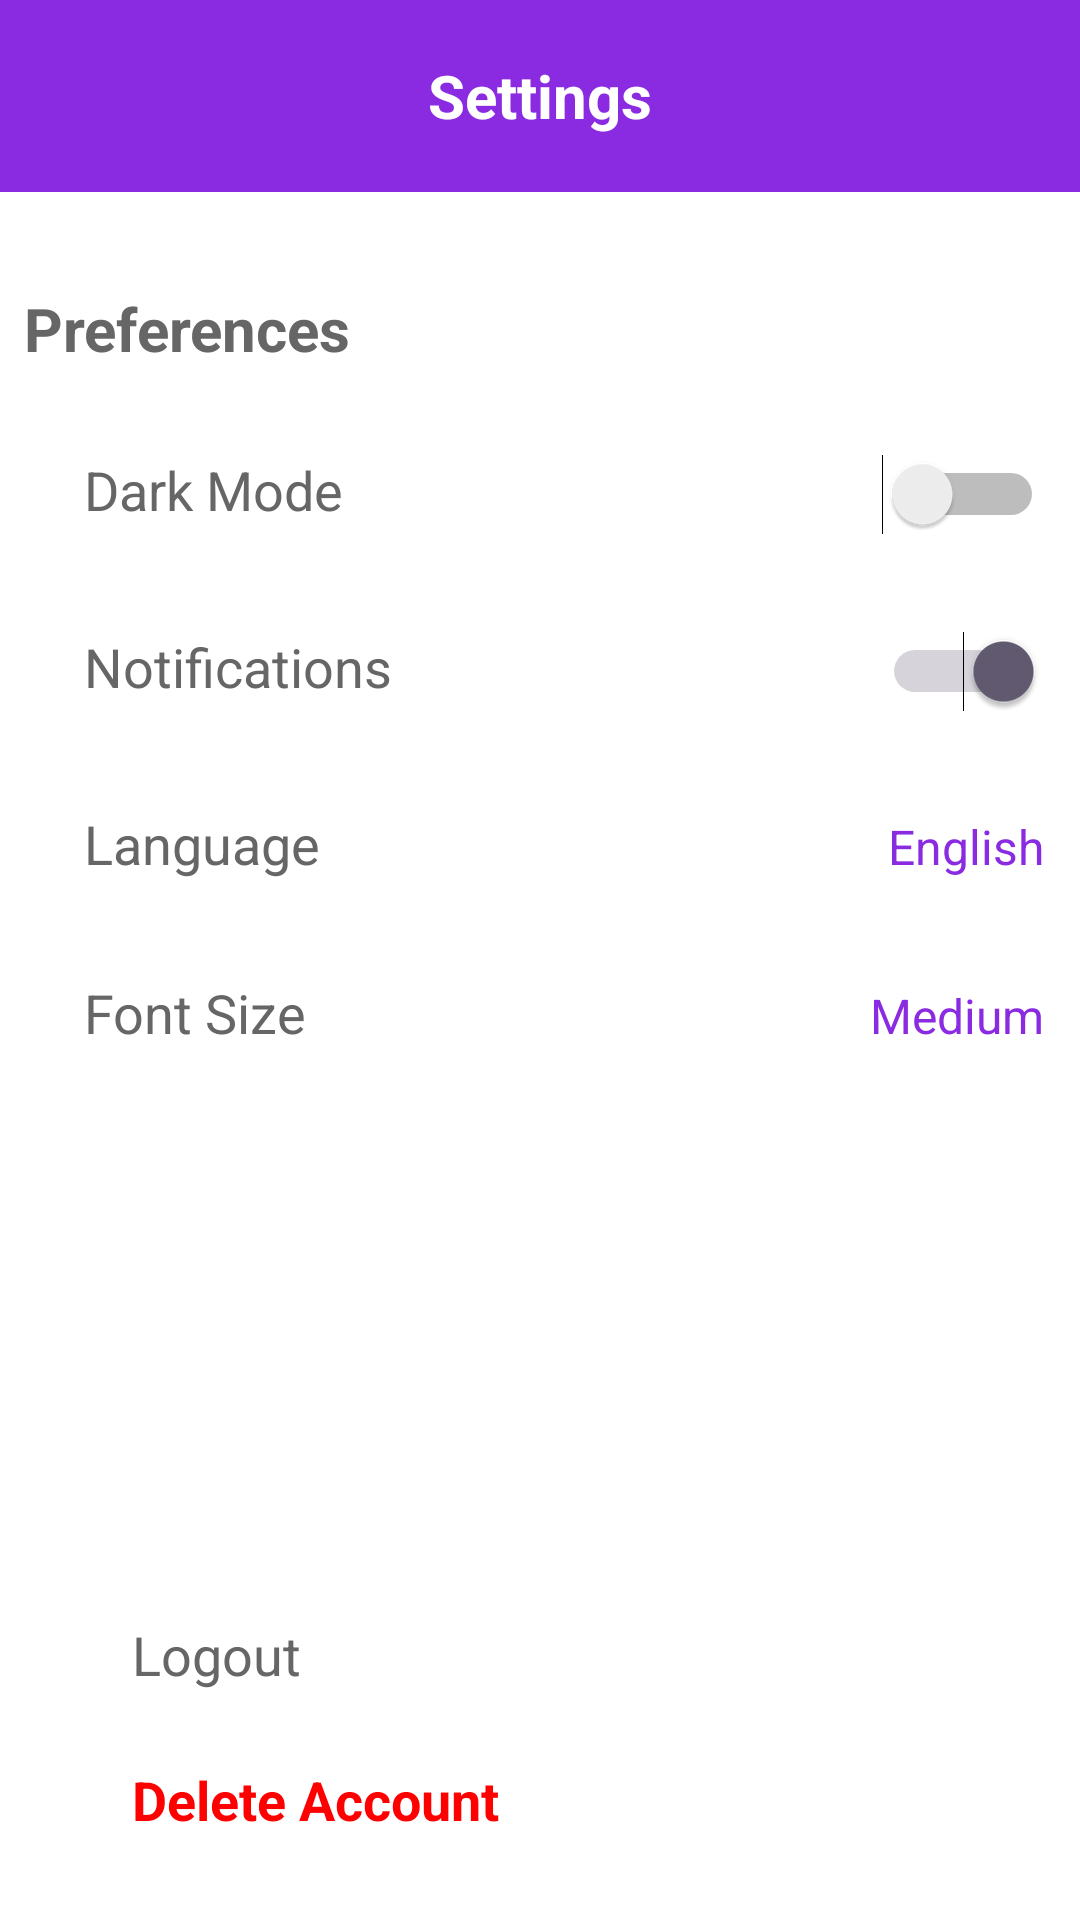

Here is an Android app screen rendered from its layout file. Give the layout XML and the strings, colors and styles it references.
<!-- AndroidManifest.xml: application theme Theme.Helpafriend -->
<!-- res/layout/activity_edit_settings.xml -->
<?xml version="1.0" encoding="utf-8"?>
<androidx.constraintlayout.widget.ConstraintLayout
    xmlns:android="http://schemas.android.com/apk/res/android"
    xmlns:app="http://schemas.android.com/apk/res-auto"
    xmlns:tools="http://schemas.android.com/tools"
    android:id="@+id/settingsLayout"
    android:layout_width="match_parent"
    android:layout_height="match_parent"
    android:background="#FFFFFF"
    tools:context=".SettingsProfile">

    <androidx.appcompat.widget.Toolbar
        android:id="@+id/toolbar"
        android:layout_width="match_parent"
        android:layout_height="wrap_content"
        android:background="#8A2BE2"
        android:elevation="4dp"
        app:layout_constraintTop_toTopOf="parent">

        <ImageButton
            android:id="@+id/backButton"
            android:layout_width="wrap_content"
            android:layout_height="wrap_content"
            android:layout_gravity="start|center_vertical"
            android:background="?attr/selectableItemBackgroundBorderless"
            android:contentDescription="Back"
            android:padding="8dp"
            android:src="@drawable/icon_back"
            app:tint="@android:color/white" />

        <TextView
            android:id="@+id/toolbarTitle"
            android:layout_width="wrap_content"
            android:layout_height="wrap_content"
            android:layout_gravity="center"
            android:text="@string/settings_title"
            android:textColor="@android:color/white"
            android:textSize="20sp"
            android:textStyle="bold" />
    </androidx.appcompat.widget.Toolbar>

    
    <TextView
        android:id="@+id/preferencesLabel"
        android:layout_width="0dp"
        android:layout_height="wrap_content"
        android:layout_marginTop="24dp"
        android:padding="8dp"
        android:text="@string/preferences"
        android:textColor="#666666"
        android:textSize="20sp"
        android:textStyle="bold"
        app:layout_constraintEnd_toEndOf="parent"
        app:layout_constraintHorizontal_bias="1.0"
        app:layout_constraintStart_toStartOf="parent"
        app:layout_constraintTop_toBottomOf="@id/toolbar" />

    <LinearLayout
        android:id="@+id/darkModeOption"
        android:layout_width="0dp"
        android:layout_height="wrap_content"
        android:background="?attr/selectableItemBackground"
        android:clickable="true"
        android:orientation="horizontal"
        android:padding="12dp"
        app:layout_constraintTop_toBottomOf="@id/preferencesLabel"
        app:layout_constraintStart_toStartOf="parent"
        app:layout_constraintEnd_toEndOf="parent"
        android:layout_marginTop="8dp">

        <TextView
            android:layout_width="0dp"
            android:layout_height="wrap_content"
            android:layout_marginStart="16dp"
            android:layout_weight="1"
            android:text="@string/dark_mode"
            android:textColor="#666666"
            android:textSize="18sp" />

        <Switch
            android:id="@+id/darkModeSwitch"
            android:layout_width="wrap_content"
            android:layout_height="wrap_content"
            android:checked="false" />
    </LinearLayout>

    
    <LinearLayout
        android:id="@+id/notificationOption"
        android:layout_width="0dp"
        android:layout_height="wrap_content"
        android:background="?attr/selectableItemBackground"
        android:clickable="true"
        android:orientation="horizontal"
        android:padding="12dp"
        app:layout_constraintTop_toBottomOf="@id/darkModeOption"
        app:layout_constraintStart_toStartOf="parent"
        app:layout_constraintEnd_toEndOf="parent"
        android:layout_marginTop="8dp">

        <TextView
            android:layout_width="0dp"
            android:layout_height="wrap_content"
            android:layout_marginStart="16dp"
            android:layout_weight="1"
            android:text="@string/notifications"
            android:textColor="#666666"
            android:textSize="18sp" />

        <Switch
            android:id="@+id/notificationSwitch"
            android:layout_width="wrap_content"
            android:layout_height="wrap_content"
            android:checked="true" />
    </LinearLayout>

    <LinearLayout
        android:id="@+id/languageOption"
        android:layout_width="0dp"
        android:layout_height="wrap_content"
        android:background="?attr/selectableItemBackground"
        android:clickable="true"
        android:orientation="horizontal"
        android:padding="12dp"
        app:layout_constraintTop_toBottomOf="@id/notificationOption"
        app:layout_constraintStart_toStartOf="parent"
        app:layout_constraintEnd_toEndOf="parent"
        android:layout_marginTop="8dp">

        <TextView
            android:layout_width="0dp"
            android:layout_height="wrap_content"
            android:layout_weight="1"
            android:layout_marginStart="16dp"
            android:text="@string/language"
            android:textColor="#666666"
            android:textSize="18sp" />

        <TextView
            android:id="@+id/languageSelection"
            android:layout_width="wrap_content"
            android:layout_height="wrap_content"
            android:text="English"
            android:textColor="#8A2BE2"
            android:textSize="16sp" />
    </LinearLayout>

    
    <LinearLayout
        android:id="@+id/fontSizeOption"
        android:layout_width="0dp"
        android:layout_height="wrap_content"
        android:background="?attr/selectableItemBackground"
        android:clickable="true"
        android:orientation="horizontal"
        android:padding="12dp"
        app:layout_constraintTop_toBottomOf="@id/languageOption"
        app:layout_constraintStart_toStartOf="parent"
        app:layout_constraintEnd_toEndOf="parent"
        android:layout_marginTop="8dp">

        <TextView
            android:layout_width="0dp"
            android:layout_height="wrap_content"
            android:layout_weight="1"
            android:layout_marginStart="16dp"
            android:text="@string/font_size"
            android:textColor="#666666"
            android:textSize="18sp" />

        <TextView
            android:id="@+id/fontSizeSelection"
            android:layout_width="wrap_content"
            android:layout_height="wrap_content"
            android:text="Medium"
            android:textColor="#8A2BE2"
            android:textSize="16sp" />
    </LinearLayout>


    
    <LinearLayout
        android:layout_width="0dp"
        android:layout_height="wrap_content"
        android:orientation="vertical"
        android:padding="16dp"
        app:layout_constraintBottom_toBottomOf="parent"
        app:layout_constraintStart_toStartOf="parent"
        app:layout_constraintEnd_toEndOf="parent">

        
        <LinearLayout
            android:id="@+id/logoutOption"
            android:layout_width="match_parent"
            android:layout_height="wrap_content"
            android:background="?attr/selectableItemBackground"
            android:clickable="true"
            android:gravity="center_vertical"
            android:orientation="horizontal"
            android:padding="12dp">

            <TextView
                android:layout_width="0dp"
                android:layout_height="wrap_content"
                android:layout_weight="1"
                android:layout_marginStart="16dp"
                android:text="@string/logout"
                android:textColor="#666666"
                android:textSize="18sp" />
        </LinearLayout>

        
        <LinearLayout
            android:id="@+id/deleteAccountOption"
            android:layout_width="match_parent"
            android:layout_height="wrap_content"
            android:background="?attr/selectableItemBackground"
            android:clickable="true"
            android:gravity="center_vertical"
            android:orientation="horizontal"
            android:padding="12dp">

            <TextView
                android:layout_width="0dp"
                android:layout_height="wrap_content"
                android:layout_weight="1"
                android:layout_marginStart="16dp"
                android:text="@string/delete_account"
                android:textColor="#FF0000"
                android:textSize="18sp"
                android:textStyle="bold" />
        </LinearLayout>
    </LinearLayout>
</androidx.constraintlayout.widget.ConstraintLayout>
<!-- resources referenced by this layout -->
<resources>
  <string name="dark_mode">Dark Mode</string>
  <string name="delete_account">Delete Account</string>
  <string name="font_size">Font Size</string>
  <string name="language">Language</string>
  <string name="logout">Logout</string>
  <string name="notifications">Notifications</string>
  <string name="preferences">Preferences</string>
  <string name="settings_title">Settings</string>
  <style name="Theme.Helpafriend" parent="Base.Theme.Helpafriend" />
  <style name="Base.Theme.Helpafriend" parent="Theme.Material3.DayNight.NoActionBar">
          
          
      </style>
</resources>
